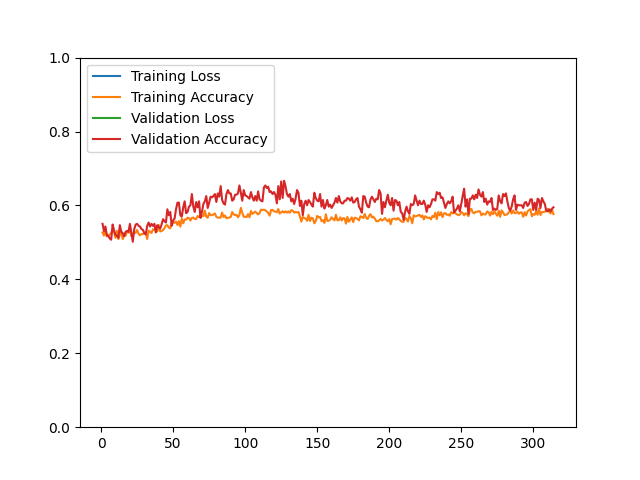

Values plotted in this chart, from the file beside it:
epoch, loss, acc, val_loss, val_acc
1, 182.3, 0.5268, 183.5, 0.5502
2, 197.2, 0.5182, 177.8, 0.5305
3, 198.1, 0.5374, 174.4, 0.5430
4, 224.4, 0.5166, 196.8, 0.5179
5, 212.8, 0.5194, 216.4, 0.5179
6, 202.7, 0.5216, 204.4, 0.5108
7, 207.9, 0.5256, 222.8, 0.5072
8, 227.5, 0.5336, 212.4, 0.5484
9, 222.1, 0.5278, 211.7, 0.5323
10, 215.9, 0.5123, 198.9, 0.5197
11, 215.4, 0.5314, 198.8, 0.5179
12, 215.2, 0.5089, 202.9, 0.5125
13, 202.7, 0.5212, 165.7, 0.5466
14, 208.8, 0.5266, 163.5, 0.5287
15, 205.6, 0.5087, 182.5, 0.5251
16, 205.2, 0.5232, 193, 0.5161
17, 205.4, 0.5182, 183.9, 0.5287
18, 196.5, 0.5310, 178.1, 0.5305
19, 189.7, 0.5262, 174.7, 0.5287
20, 191.4, 0.5324, 179.7, 0.5502
21, 189.8, 0.5176, 163.8, 0.5251
22, 179.4, 0.5220, 166.2, 0.5018
23, 181.3, 0.5274, 150.2, 0.5358
24, 178.9, 0.5258, 151.9, 0.5484
25, 178.9, 0.5336, 145, 0.5502
26, 173.9, 0.5234, 150.5, 0.5448
27, 165.4, 0.5190, 150.7, 0.5430
28, 171.6, 0.5226, 145.5, 0.5358
29, 156.6, 0.5224, 143.5, 0.5341
30, 158, 0.5260, 132.2, 0.5251
31, 156.8, 0.5254, 119.9, 0.5215
32, 156.5, 0.5091, 110.1, 0.5448
33, 142.8, 0.5318, 126.4, 0.5538
34, 157.6, 0.5288, 112.6, 0.5430
35, 143.5, 0.5256, 110, 0.5502
36, 141.3, 0.5358, 114.9, 0.5448
37, 139.4, 0.5330, 105.5, 0.5502
38, 139.7, 0.5380, 131.1, 0.5269
39, 137.2, 0.5298, 111.7, 0.5466
40, 140, 0.5473, 100.7, 0.5412
41, 133, 0.5296, 110.4, 0.5376
42, 123, 0.5308, 95.6, 0.5484
43, 127.1, 0.5334, 83.64, 0.5627
44, 130.8, 0.5384, 81.72, 0.5573
45, 116.7, 0.5459, 83.5, 0.5538
46, 112, 0.5467, 73.81, 0.5896
47, 122.7, 0.5397, 77.15, 0.5735
48, 116.1, 0.5380, 70.38, 0.5824
49, 118.4, 0.5547, 89.03, 0.5448
50, 106.9, 0.5537, 92.53, 0.5591
51, 96.15, 0.5529, 71.54, 0.5645
52, 85.38, 0.5565, 68.19, 0.5896
53, 91.63, 0.5471, 58, 0.6075
54, 90.35, 0.5575, 59.7, 0.6075
55, 87.42, 0.5427, 61.68, 0.5735
56, 88.44, 0.5649, 63.12, 0.5699
57, 89.54, 0.5515, 58.86, 0.5950
58, 79.7, 0.5621, 55.35, 0.6111
59, 82.87, 0.5615, 59.57, 0.5789
60, 83.06, 0.5668, 64.67, 0.5824
... 254 more rows
